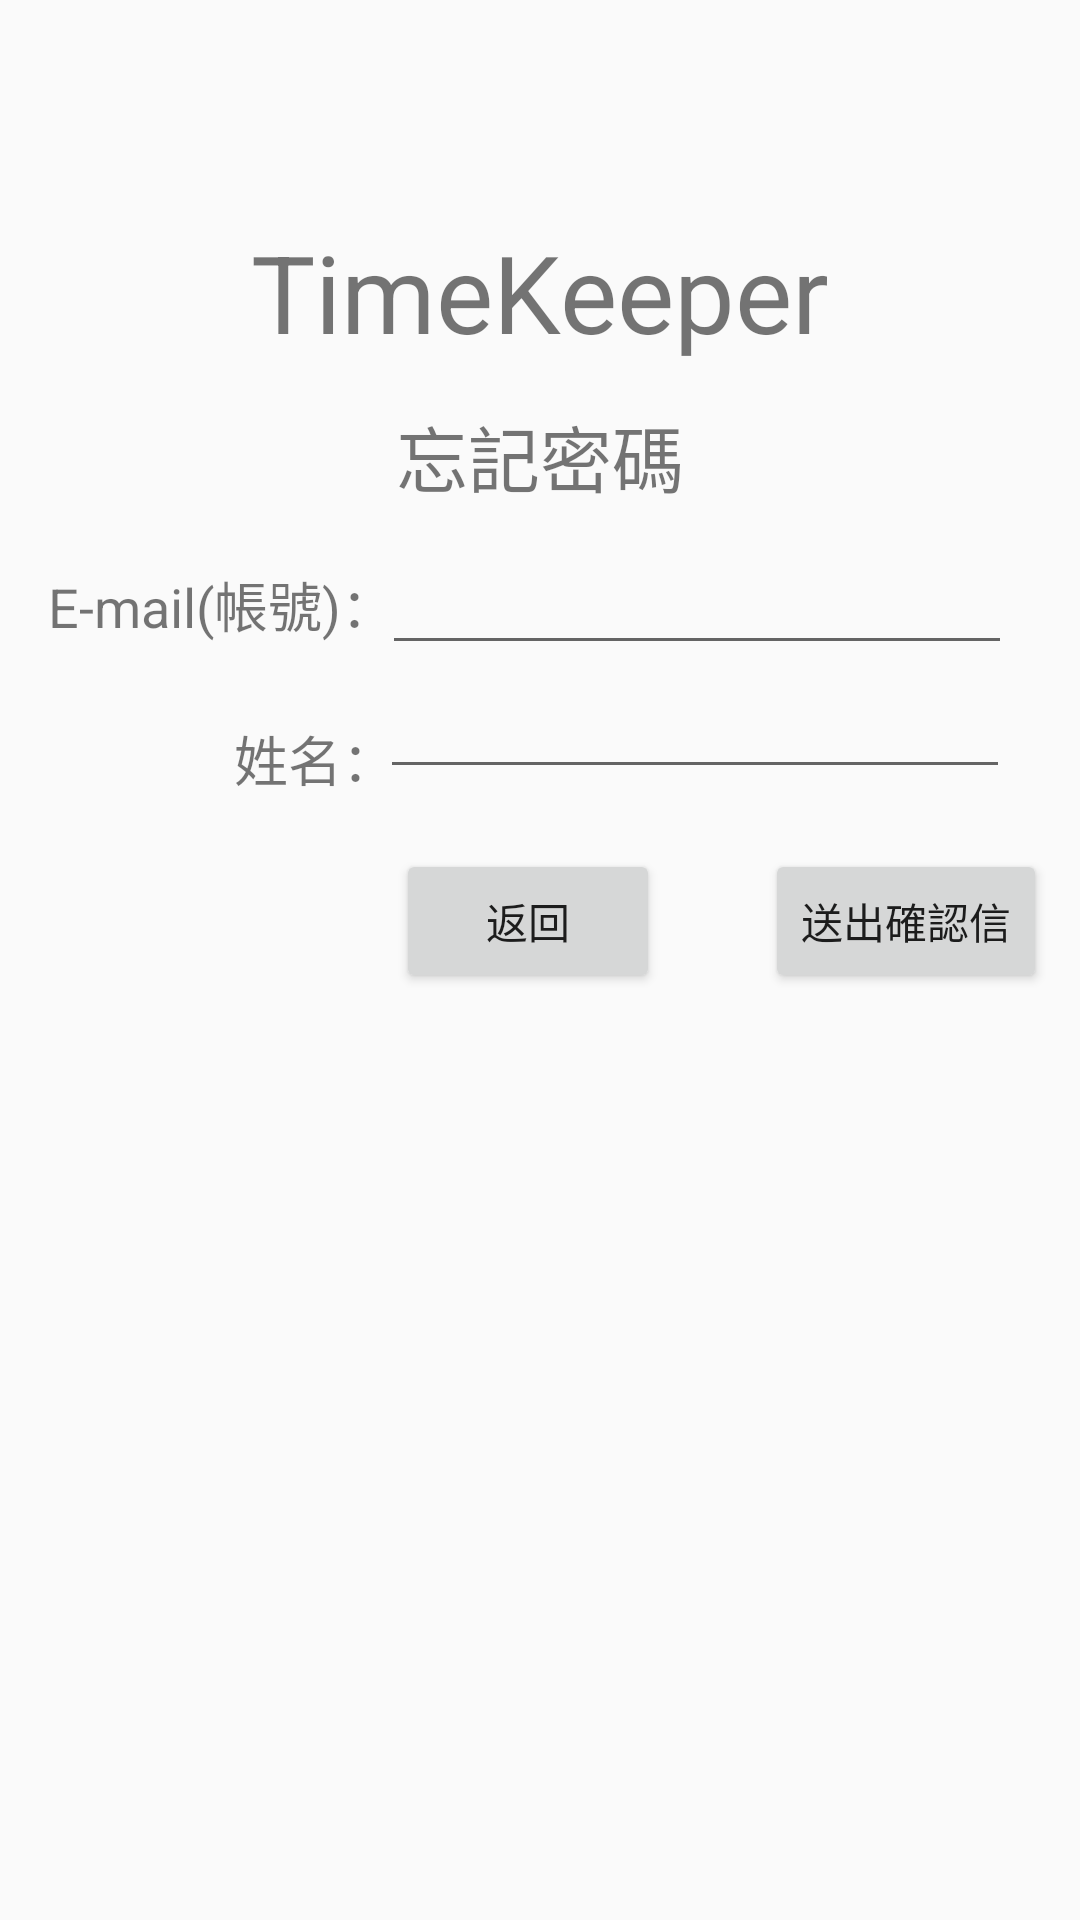

Android layout source for this screen:
<!-- AndroidManifest.xml: application theme AppTheme -->
<!-- res/layout/forgot_password.xml -->
<?xml version="1.0" encoding="utf-8"?>
<android.support.constraint.ConstraintLayout
    xmlns:android="http://schemas.android.com/apk/res/android"
    xmlns:app="http://schemas.android.com/apk/res-auto"
    xmlns:tools="http://schemas.android.com/tools"
    android:layout_width="match_parent"
    android:layout_height="match_parent">

    <TextView
        android:id="@+id/title"
        android:layout_width="wrap_content"
        android:layout_height="wrap_content"
        android:layout_marginEnd="95dp"
        android:layout_marginStart="95dp"
        android:layout_marginTop="73dp"
        android:text="TimeKeeper"
        android:textSize="36sp"
        app:layout_constraintEnd_toEndOf="parent"
        app:layout_constraintStart_toStartOf="parent"
        app:layout_constraintTop_toTopOf="parent" />

    <TextView
        android:id="@+id/forgot_password_title"
        android:layout_width="wrap_content"
        android:layout_height="wrap_content"
        android:layout_marginEnd="144dp"
        android:layout_marginStart="144dp"
        android:layout_marginTop="13dp"
        android:text="忘記密碼"
        android:textSize="24sp"
        app:layout_constraintEnd_toEndOf="parent"
        app:layout_constraintStart_toStartOf="parent"
        app:layout_constraintTop_toBottomOf="@+id/title" />

    <TextView
        android:id="@+id/email_title"
        android:layout_width="wrap_content"
        android:layout_height="wrap_content"
        android:layout_marginStart="16dp"
        android:layout_marginTop="67dp"
        android:text="E-mail(帳號)："
        android:textSize="18sp"
        app:layout_constraintStart_toStartOf="parent"
        app:layout_constraintTop_toBottomOf="@+id/title" />

    <EditText
        android:id="@+id/account"
        android:layout_width="wrap_content"
        android:layout_height="wrap_content"
        android:layout_marginEnd="35dp"
        android:layout_marginStart="8dp"
        android:layout_marginTop="11dp"
        android:ems="10"
        android:inputType="textPersonName"
        app:layout_constraintEnd_toEndOf="parent"
        app:layout_constraintStart_toEndOf="@+id/email_title"
        app:layout_constraintTop_toBottomOf="@+id/forgot_password_title" />

    <TextView
        android:id="@+id/name_title"
        android:layout_width="wrap_content"
        android:layout_height="wrap_content"
        android:layout_marginStart="78dp"
        android:layout_marginTop="25dp"
        android:text="姓名："
        android:textSize="18sp"
        app:layout_constraintStart_toStartOf="parent"
        app:layout_constraintTop_toBottomOf="@+id/email_title" />

    <EditText
        android:id="@+id/name"
        android:layout_width="wrap_content"
        android:layout_height="wrap_content"
        android:layout_marginEnd="37dp"
        android:layout_marginStart="8dp"
        android:ems="10"
        android:inputType="textPersonName"
        app:layout_constraintEnd_toEndOf="parent"
        app:layout_constraintStart_toEndOf="@+id/name_title"
        app:layout_constraintTop_toBottomOf="@+id/account" />

    <Button
        android:id="@+id/submit"
        android:layout_width="wrap_content"
        android:layout_height="wrap_content"
        android:layout_marginStart="35dp"
        android:layout_marginTop="20dp"
        android:text="送出確認信"
        app:layout_constraintStart_toEndOf="@+id/back"
        app:layout_constraintTop_toBottomOf="@+id/name" />

    <Button
        android:id="@+id/back"
        android:layout_width="wrap_content"
        android:layout_height="wrap_content"
        android:layout_marginEnd="35dp"
        android:layout_marginStart="132dp"
        android:layout_marginTop="20dp"
        android:text="返回"
        app:layout_constraintEnd_toStartOf="@+id/submit"
        app:layout_constraintStart_toStartOf="parent"
        app:layout_constraintTop_toBottomOf="@+id/name" />

</android.support.constraint.ConstraintLayout>
<!-- resources referenced by this layout -->
<resources>
  <style name="AppTheme" parent="Base.Theme.AppCompat.Light.DarkActionBar">
          
          <item name="colorPrimary">@color/colorPrimary</item>
          <item name="colorPrimaryDark">@color/colorPrimaryDark</item>
          <item name="colorAccent">@color/colorAccent</item>
      </style>
  <!-- not gathered from this repository: default colours our renderer supplied (Android Studio template values) -->
  <color name="colorPrimary">#FF6200EE</color>
  <color name="colorPrimaryDark">#FF3700B3</color>
  <color name="colorAccent">#FF03DAC5</color>
</resources>
